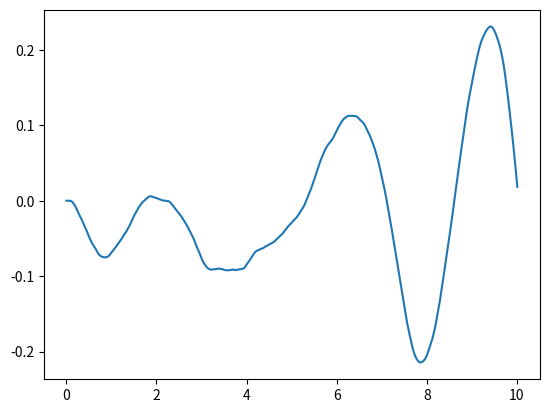

Python code for this plot:
"""
transfer function block (SISO)
"""
import numpy as np
import matplotlib.pyplot as plt


class TransferFunction:
    def __init__(self, num, den, Ts):
        # expects num and den to be numpy arrays of shape (1,m) and (1,n)
        if len(num.shape) == 1:
            num = num.reshape(1, num.size)
            den = den.reshape(1, den.size)
        m = num.shape[1]
        n = den.shape[1]
        # set initial conditions
        self._state = np.zeros((n - 1, 1))
        # make the leading coef of den == 1
        if den[0][0] != 1:
            den = den / den[0][0]
            num = num / den[0][0]
        self.num = num
        self.den = den
        # set up state space equations in control canonical form
        self._A = np.eye(n - 1)
        self._B = np.zeros((n - 1, 1))
        self._C = np.zeros((1, n - 1))
        self._B[0][0] = Ts
        if m == n:
            self._D = num[0][0]
            for i in range(0, m):
                self._C[0][n - i - 2] = num[0][m - i - 1] - num[0][0] * den[0][n - i - 2]
            for i in range(0, n - 1):
                self._A[0][i] += - Ts * den[0][i + 1]
            for i in range(1, n - 1):
                self._A[i][i - 1] += Ts
        else:
            self._D = 0.0
            for i in range(0, m):
                self._C[0][n - i - 2] = num[0][m - i - 1]
            for i in range(0, n - 1):
                self._A[0][i] += - Ts * den[0][i]
            for i in range(1, n - 1):
                self._A[i][i - 1] += Ts

    def update(self, u):
        '''Update state space model'''
        self._state = self._A @ self._state + self._B * u
        y = self._C @ self._state + self._D * u
        return y[0][0]


if __name__ == "__main__":
    # instantiate the system
    Ts = 0.01  # simulation step size
    num = np.array([[1, 2]])  # numerator polynomial
    den = np.array([[1, 4, 5, 6]])  # denominator polynomial (no leading 1: s^3+4s^2+5s+6)
    system = TransferFunction(num, den, Ts)

    # main simulation loop
    sim_time = 0.0
    time = [sim_time]
    output = [system.update(0.)]
    while sim_time < 10.0:
        u = np.random.randn()  # white noise
        y = system.update(u)  # update based on current input
        sim_time += Ts  # increment the simulation time

        # update date for plotting
        time.append(sim_time)
        output.append(y)

    # plot output vs time
    plt.plot(time, output)
    plt.show()
